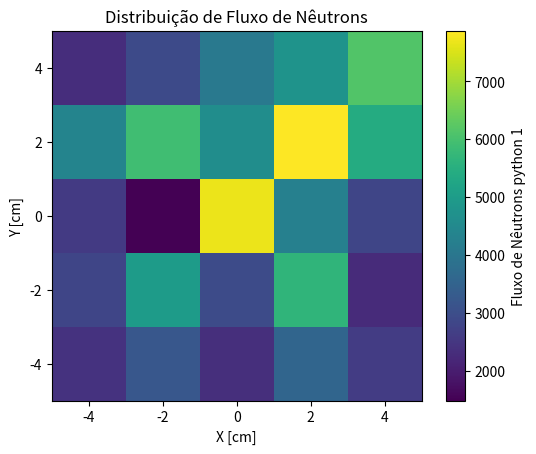
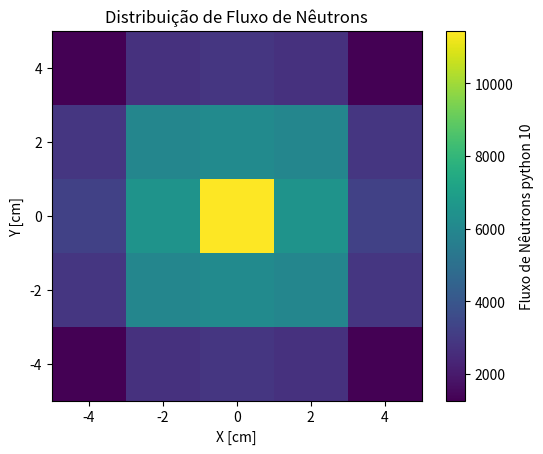
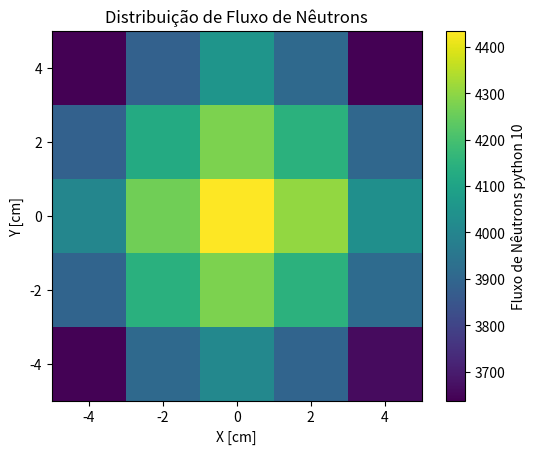

These charts were generated, in order, by the following Python code:
import matplotlib.pyplot as plt
import pandas as pd
import numpy as np

row1_1 = np.array([2412, 2815, 2561, 4353, 2308])
row2_1 = np.array([3220, 4975, 1482, 5915, 2924])
row3_1 = np.array([2341, 2948, 7670, 4620, 4072])
row4_1 = np.array([3573, 5661, 4268, 7867, 4756])
row5_1 = np.array([2613, 2265, 2817, 5420, 6144])
total_1 = np.array(
    [
        2412,
        2815,
        2561,
        4353,
        2308,
        3220,
        4975,
        1482,
        5915,
        2924,
        2341,
        2948,
        7670,
        4620,
        4072,
        3573,
        5661,
        4268,
        7867,
        4756,
        2613,
        2265,
        2817,
        5420,
        6144,
    ]
)
df_1 = pd.DataFrame(
    {
        "Coluna1": row1_1,
        "Coluna2": row2_1,
        "Coluna3": row3_1,
        "Coluna4": row4_1,
        "Coluna5": row5_1,
    }
)
fig = plt.figure()
plt.imshow(df_1, origin="lower", cmap="viridis", extent=(-5, 5, -5, 5))
plt.colorbar(label="Fluxo de Nêutrons python 1")
plt.title("Distribuição de Fluxo de Nêutrons")
plt.xlabel("X [cm]")
plt.ylabel("Y [cm]")
# plt.show()

row1_10 = np.array([1272, 2882, 3220, 2882, 1272])
row2_10 = np.array([2703, 5942, 6479, 5942, 2703])
row3_10 = np.array([2862, 6121, 11445, 6121, 2862])
row4_10 = np.array([2703, 5942, 6479, 5942, 2703])
row5_10 = np.array([1272, 2882, 3220, 2882, 1272])
total_10 = np.array(
    [
        1272,
        2882,
        3220,
        2882,
        1272,
        2703,
        5942,
        6479,
        5942,
        2703,
        2862,
        6121,
        11445,
        6121,
        2862,
        2703,
        5942,
        6479,
        5942,
        2703,
        1272,
        2882,
        3220,
        2882,
        1272,
    ]
)

df_10 = pd.DataFrame(
    {
        "Coluna1": row1_10,
        "Coluna2": row2_10,
        "Coluna3": row3_10,
        "Coluna4": row4_10,
        "Coluna5": row5_10,
    }
)

fig = plt.figure()
plt.imshow(df_10, origin="lower", cmap="viridis", extent=(-5, 5, -5, 5))
plt.colorbar(label="Fluxo de Nêutrons python 10")
plt.title("Distribuição de Fluxo de Nêutrons")
plt.xlabel("X [cm]")
plt.ylabel("Y [cm]")
# plt.show()

row1_openmc = np.array([3642, 3896, 4003, 3885, 3641])
row2_openmc = np.array([3910, 4143, 4260, 4125, 3885])
row3_openmc = np.array([4009, 4277, 4434, 4277, 4052])
row4_openmc = np.array([3896, 4148, 4306, 4146, 3909])
row5_openmc = np.array([3662, 3917, 4035, 3905, 3638])
total_openmc = np.array(
    [
        3642,
        3896,
        4003,
        3885,
        3641,
        3910,
        4143,
        4260,
        4125,
        3885,
        4009,
        4277,
        4434,
        4277,
        4052,
        3896,
        4148,
        4306,
        4146,
        3909,
        3662,
        3917,
        4035,
        3905,
        3638,
    ]
)


df_mc = pd.DataFrame(
    {
        "Coluna1": row1_openmc,
        "Coluna2": row2_openmc,
        "Coluna3": row3_openmc,
        "Coluna4": row4_openmc,
        "Coluna5": row5_openmc,
    }
)
fig = plt.figure()
plt.imshow(df_mc, origin="lower", cmap="viridis", extent=(-5, 5, -5, 5))
plt.colorbar(label="Fluxo de Nêutrons python 10")
plt.title("Distribuição de Fluxo de Nêutrons")
plt.xlabel("X [cm]")
plt.ylabel("Y [cm]")
# plt.show()
# =(|valor openmc - valor seu|x100%/valor openmc


np_array_1 = np.array([])
for i in range(25):
    aux = (abs(total_openmc[i] - total_1[i]))*100/total_openmc[i]
    np_array_1 = np.append(np_array_1, aux)
    #print("np_array1", np_array_1)
sum_1 = np.sum(np_array_1)
print("sum", sum_1/25)

np_array_10 = np.array([])
for i in range(25):
    aux = (abs(total_openmc[i] - total_10[i]))*100/total_openmc[i]
    np_array_10 = np.append(np_array_10, aux)
    #print("np_array1", np_array_10)
sum_10 = np.sum(np_array_10)
print("sum", sum_10/25)